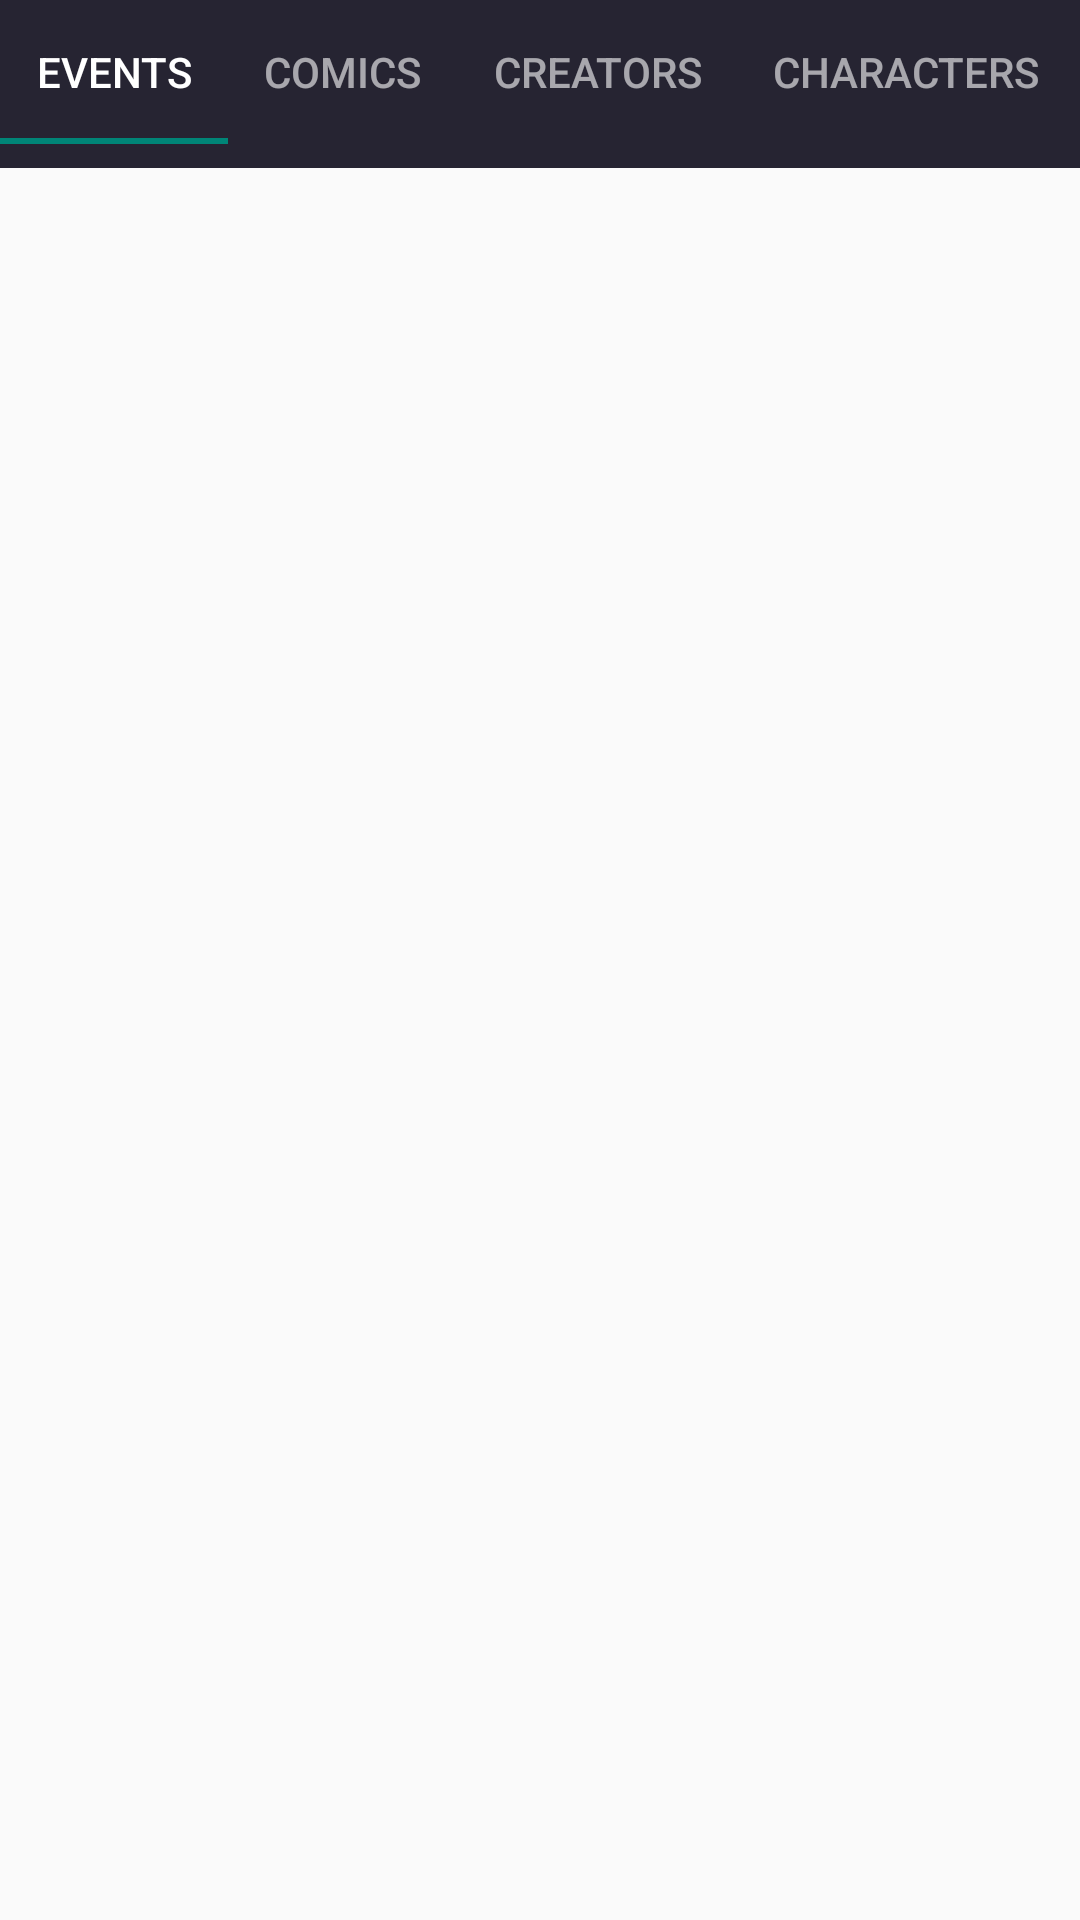

The Android layout XML behind this screen, and the referenced resources:
<!-- AndroidManifest.xml: application theme Theme.MarvelMovieApp -->
<!-- res/layout/fragment_browse.xml -->
<?xml version="1.0" encoding="utf-8"?>
<androidx.constraintlayout.widget.ConstraintLayout xmlns:android="http://schemas.android.com/apk/res/android"
    xmlns:app="http://schemas.android.com/apk/res-auto"
    xmlns:tools="http://schemas.android.com/tools"
    android:layout_width="match_parent"
    android:layout_height="match_parent"
    tools:context=".ui.browse.BrowseFragment">

    <LinearLayout
        android:id="@+id/linearLayout"
        android:layout_width="match_parent"
        android:layout_height="wrap_content"
        android:orientation="vertical"
        app:layout_constraintEnd_toEndOf="parent"
        app:layout_constraintStart_toStartOf="parent"
        app:layout_constraintTop_toTopOf="parent">

        <com.google.android.material.tabs.TabLayout
            android:id="@+id/tabLayout"
            android:layout_width="match_parent"
            android:layout_height="wrap_content"
            android:layout_gravity="top"
            android:background="@color/themeColor"
            android:minHeight="?attr/actionBarSize"
            app:tabMode="scrollable"
            app:tabSelectedTextColor="@color/white"
            app:tabTextColor="@color/white60">

            <com.google.android.material.tabs.TabItem
                android:layout_width="wrap_content"
                android:layout_height="wrap_content"
                android:text="@string/events" />

            <com.google.android.material.tabs.TabItem
                android:layout_width="wrap_content"
                android:layout_height="wrap_content"
                android:text="@string/comics" />

            <com.google.android.material.tabs.TabItem
                android:layout_width="wrap_content"
                android:layout_height="wrap_content"
                android:text="@string/creators" />

            <com.google.android.material.tabs.TabItem
                android:layout_width="wrap_content"
                android:layout_height="wrap_content"
                android:text="@string/characters" />

        </com.google.android.material.tabs.TabLayout>

    </LinearLayout>

    <ProgressBar
        android:id="@+id/progressBar"
        android:layout_width="wrap_content"
        android:layout_height="wrap_content"
        app:layout_constraintStart_toStartOf="parent"
        app:layout_constraintEnd_toEndOf="parent"
        app:layout_constraintBottom_toBottomOf="parent"
        app:layout_constraintTop_toTopOf="parent"
        android:layout_gravity="center"
        android:visibility="gone">
    </ProgressBar>

    <androidx.recyclerview.widget.RecyclerView
        android:id="@+id/tabLayoutRecyclerView"
        android:layout_width="match_parent"
        android:layout_height="0dp"
        android:orientation="vertical"
        android:padding="10dp"
        app:layoutManager="androidx.recyclerview.widget.GridLayoutManager"
        app:layout_constraintBottom_toBottomOf="parent"
        app:layout_constraintTop_toBottomOf="@id/linearLayout"
        app:spanCount="3"
        tools:itemCount="12"
        tools:listitem="@layout/recycler_tab_pager_row" />


</androidx.constraintlayout.widget.ConstraintLayout>
<!-- res/layout/recycler_tab_pager_row.xml (included above) -->
<?xml version="1.0" encoding="utf-8"?>
<LinearLayout
    xmlns:android="http://schemas.android.com/apk/res/android"
    xmlns:tools="http://schemas.android.com/tools"
    android:layout_width="match_parent"
    android:layout_height="wrap_content"
    android:layout_marginEnd="12dp"
    android:orientation="vertical">

    <ImageView
        android:id="@+id/eventImageView"
        android:layout_width="match_parent"
        android:layout_height="150dp"
        android:scaleType="fitXY"
        tools:srcCompat="@tools:sample/backgrounds/scenic" />

    <TextView
        android:id="@+id/eventTitle"
        android:layout_width="match_parent"
        android:layout_height="wrap_content"
        android:ellipsize="end"
        android:maxLines="2"
        android:textAlignment="center"
        android:textColor="#262432"
        android:textSize="14sp"
        android:textStyle="italic"
        tools:text="event title larger text can be set here" />

</LinearLayout>
<!-- resources referenced by this layout -->
<resources>
  <color name="themeColor">#262432</color>
  <color name="white">#FFFFFFFF</color>
  <color name="white60">#99FFFFFF</color>
  <string name="characters">CHARACTERS</string>
  <string name="comics">COMICS</string>
  <string name="creators">CREATORS</string>
  <string name="events">EVENTS</string>
  <style name="Theme.MarvelMovieApp" parent="Base.Theme.MarvelMovieApp" />
  <style name="Base.Theme.MarvelMovieApp" parent="Theme.AppCompat.Light.DarkActionBar">
          
  
      </style>
</resources>
